Image classification data set "combined" (WhenLifeHandsYouLemons/Computer-Science-IA on GitHub). Class labels (16): decmial, division sign, eight, equal, five, four, minus sign, nine, one, plus sign, seven, six, three, times sign, two, zero.

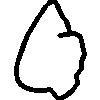
Label: zero

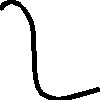
Label: two

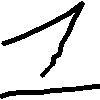
Label: one

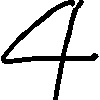
Label: four

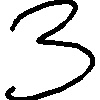
Label: three

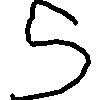
Label: five
